The GitHub repository satwiksain305/SafeTread contains a labelled image folder "datasets" with 2 categories: critical, healthy. Examples follow, each with its label.

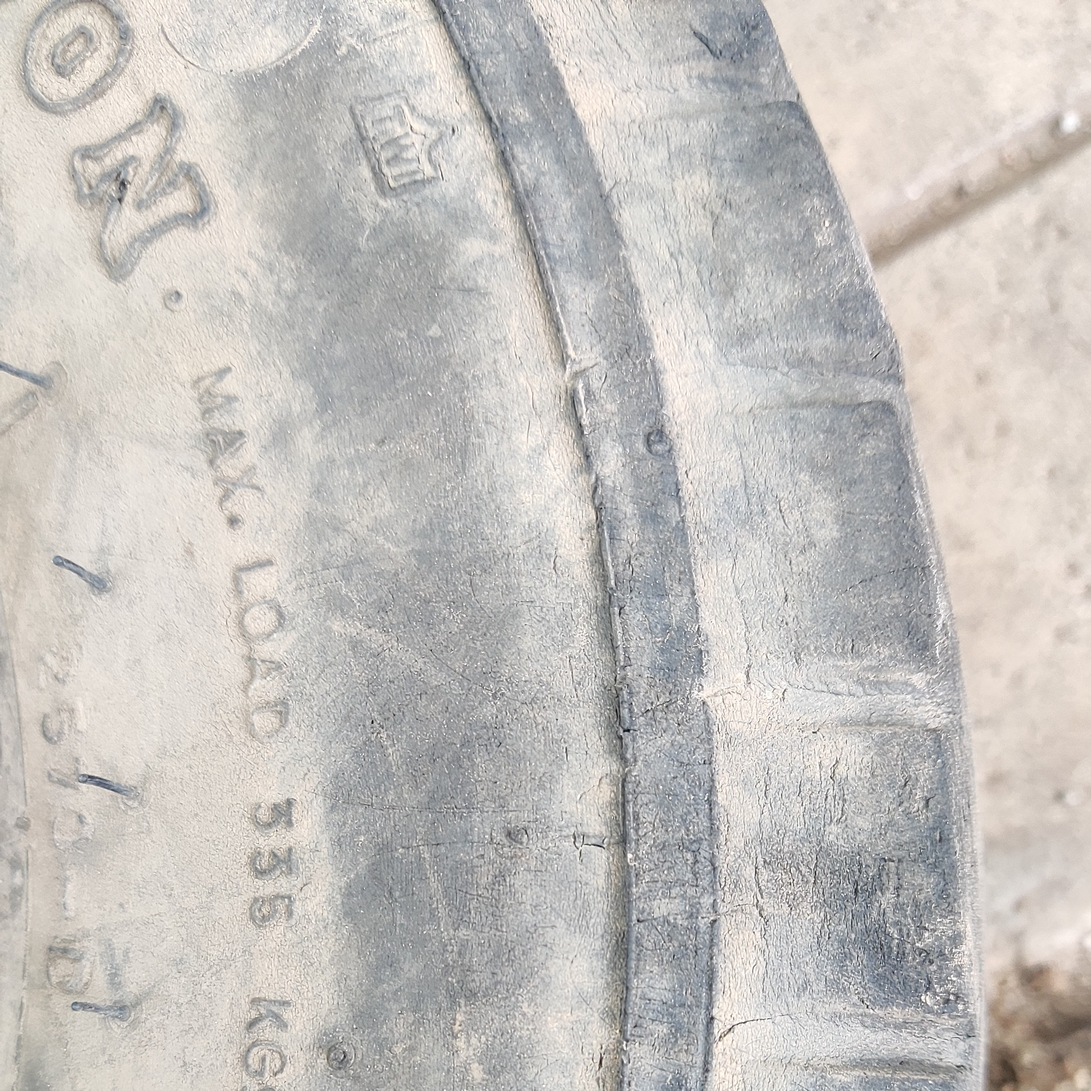
Label: critical

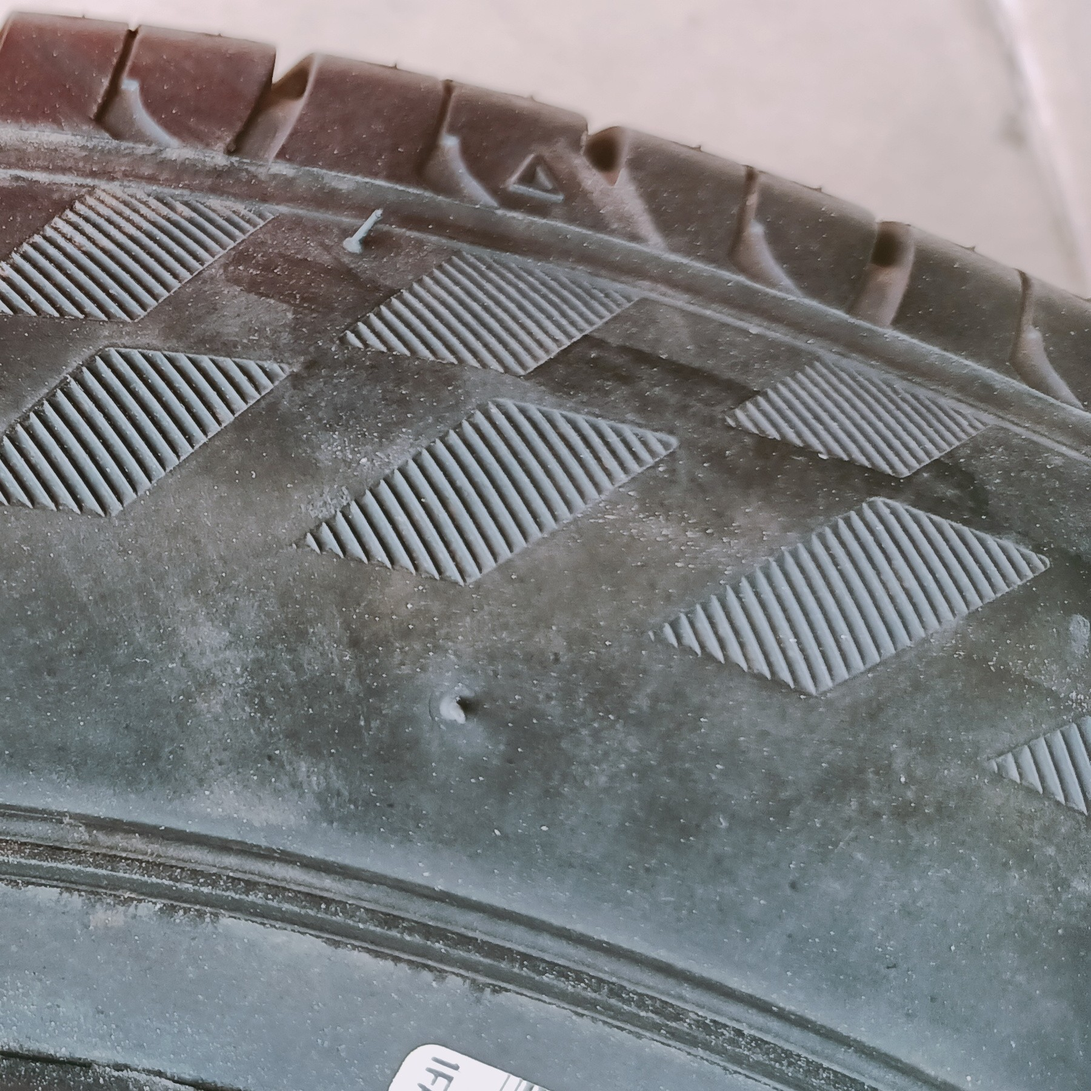
Label: healthy

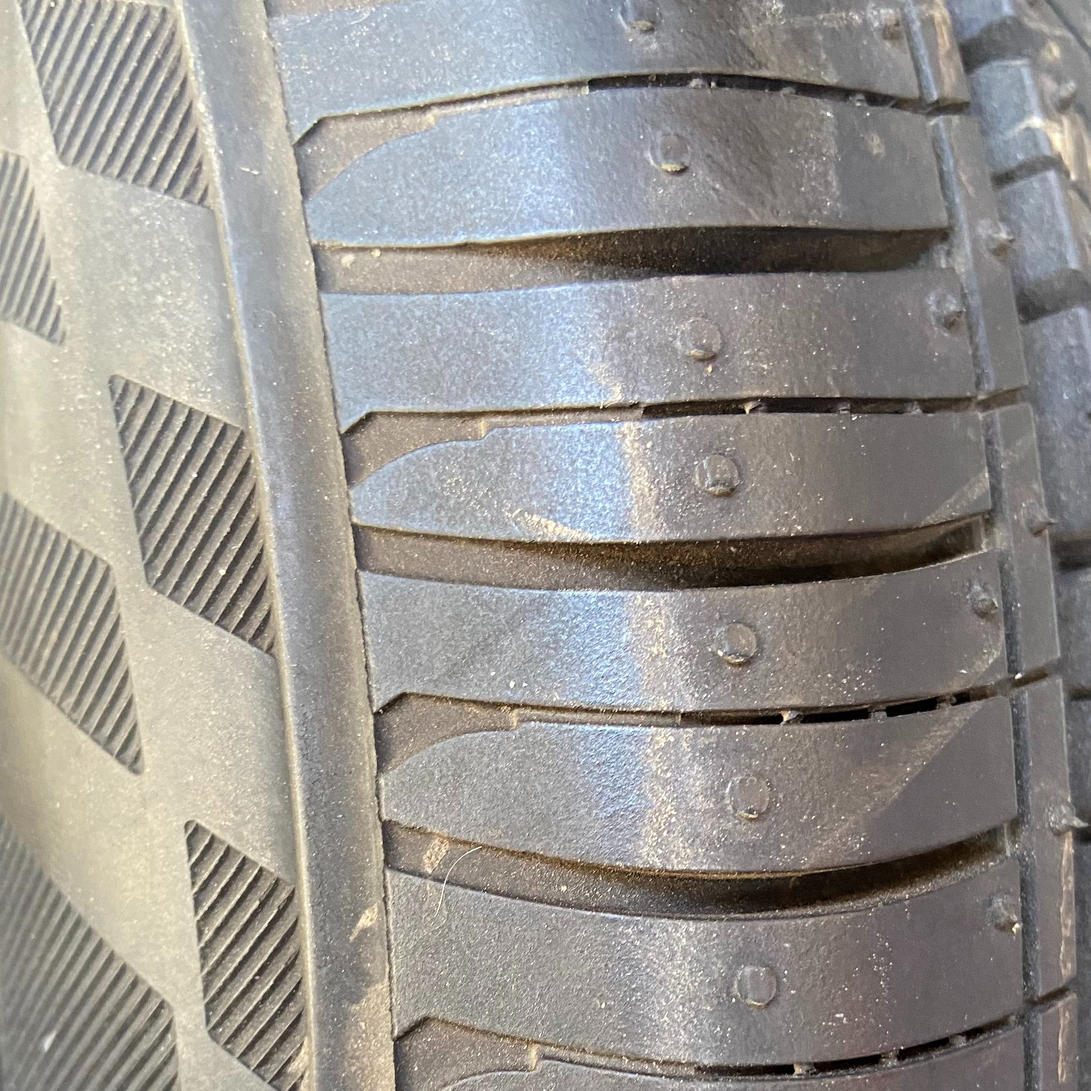
Label: healthy

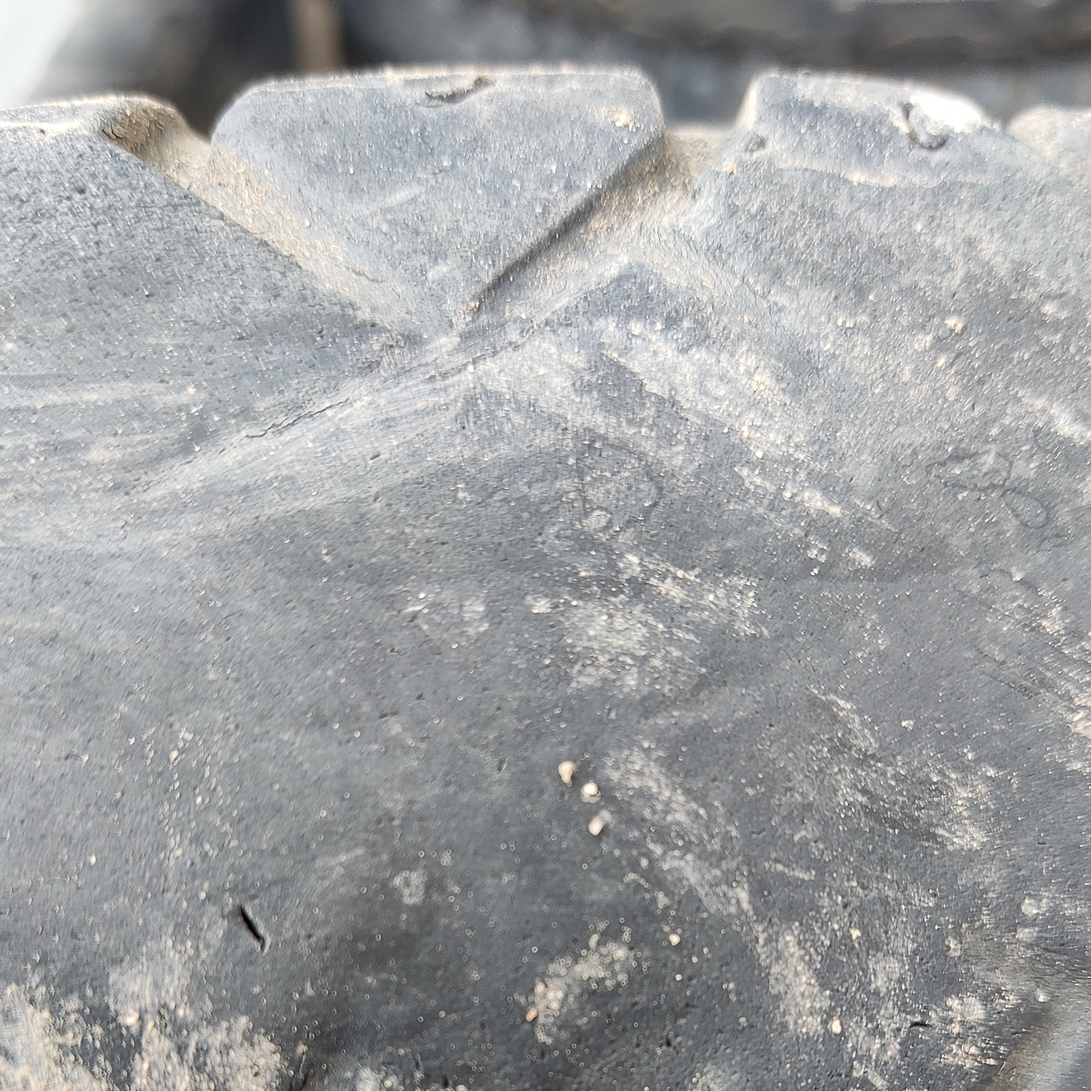
Label: critical

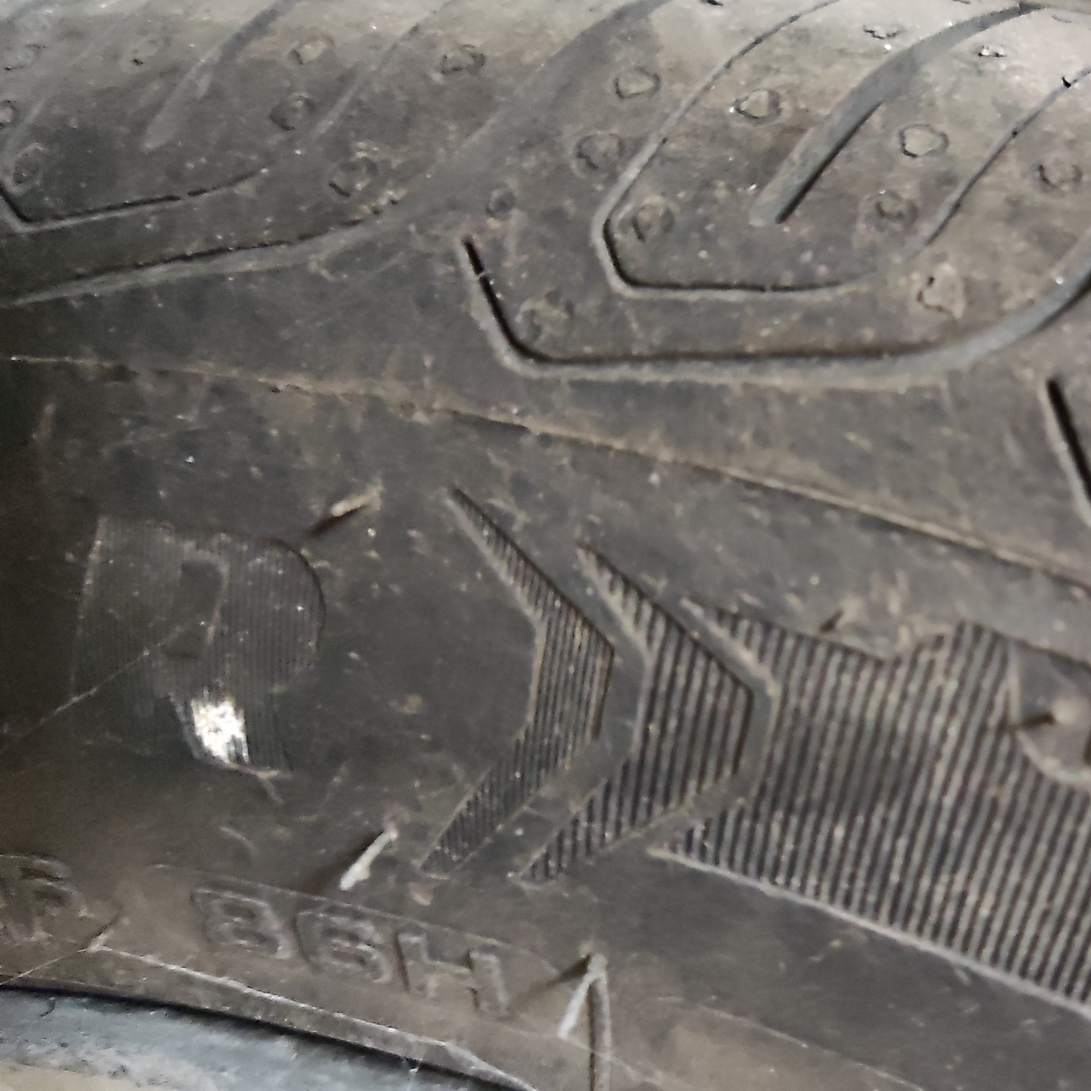
Label: healthy

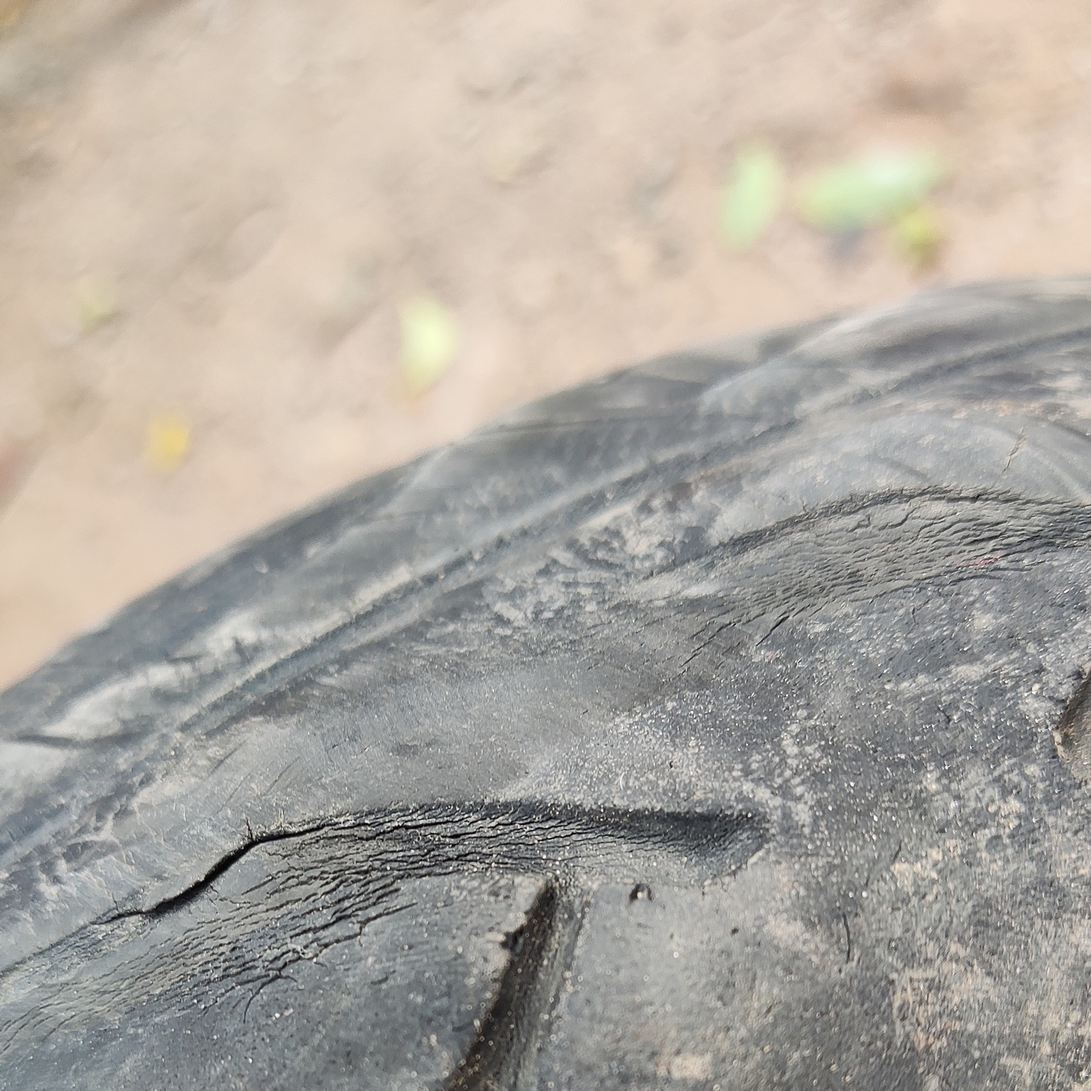
Label: critical
